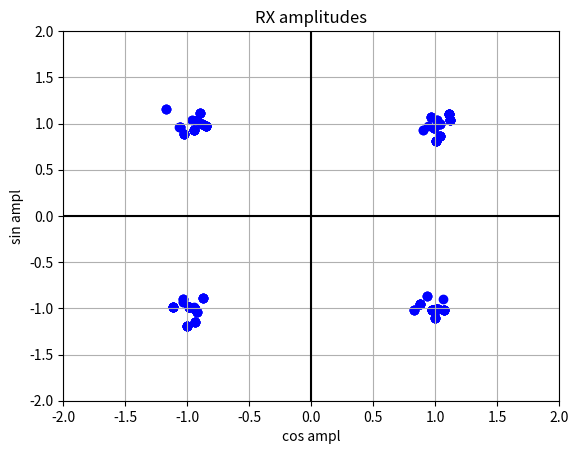

The matplotlib source for this figure:
import numpy as np
import matplotlib.pyplot as plt
pi = np.pi

# PARAMETERS
TIME_VECTOR_SIZE = 60

AMPL_VECTOR_SIN = (1,-1, 1,-1)
AMPL_VECTOR_COS = (1, 1,-1,-1)


# CALCULATION
t = np.linspace(0, 2*pi,TIME_VECTOR_SIZE, endpoint=False)
carrier_sin = ref_sin = np.sin(t) 
carrier_cos = ref_cos = np.cos(t) 
amplitudes_sin = list()
amplitudes_cos = list()
NOISE_DEVIATION = 0.5
TRANSMISON_NR = 10

for i in range(TRANSMISON_NR):
    for ampl_sin, ampl_cos in zip(AMPL_VECTOR_SIN, AMPL_VECTOR_COS):
        
        # modulation
        Tx = (ampl_sin*carrier_sin) + (ampl_cos*carrier_cos)     
        
        # real channel
        Rx = Tx + np.random.normal(0, NOISE_DEVIATION, len(Tx))
            
        # demodulation
        ampl = (np.dot(Rx,ref_sin)/TIME_VECTOR_SIZE)*2  
        amplitudes_sin.append(ampl)
        
        ampl = (np.dot(Rx,ref_cos)/TIME_VECTOR_SIZE)*2  
        amplitudes_cos.append(ampl)
        
# PRESENTATION

# PRESENTATION  
# Rx plot
    plt.scatter(amplitudes_cos, amplitudes_sin, color = 'blue')
plt.title('RX amplitudes')
plt.xlim(-2, 2)
plt.ylim(-2, 2)
plt.xlabel('cos ampl')
plt.ylabel('sin ampl')
plt.axvline(0, color = 'black')
plt.axhline(0, color = 'black')
plt.grid()
plt.show()